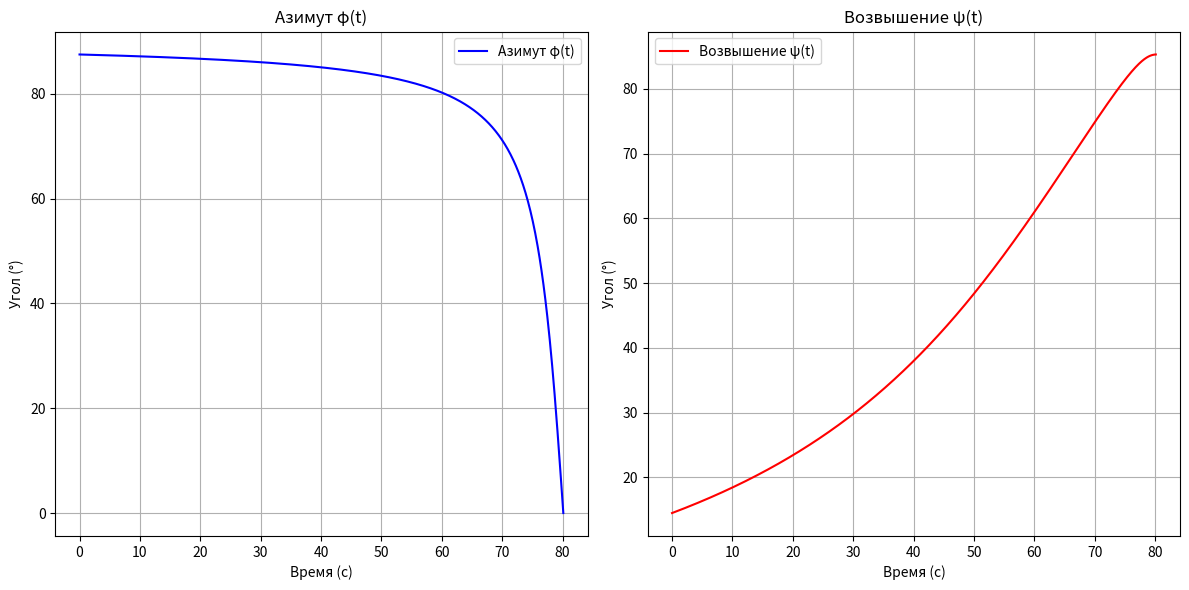
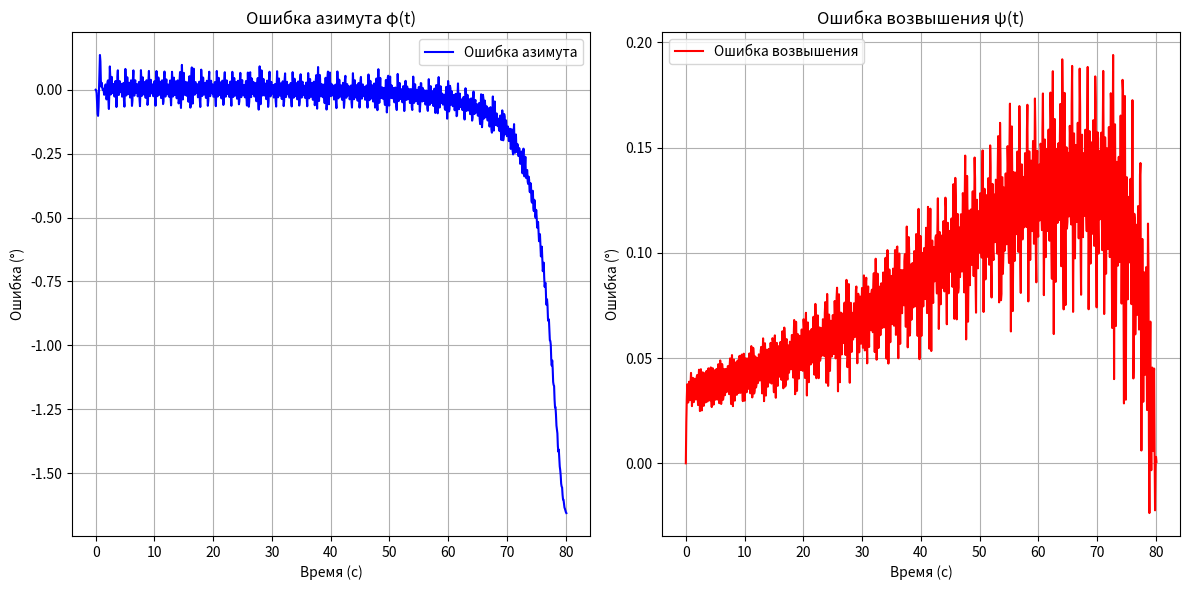
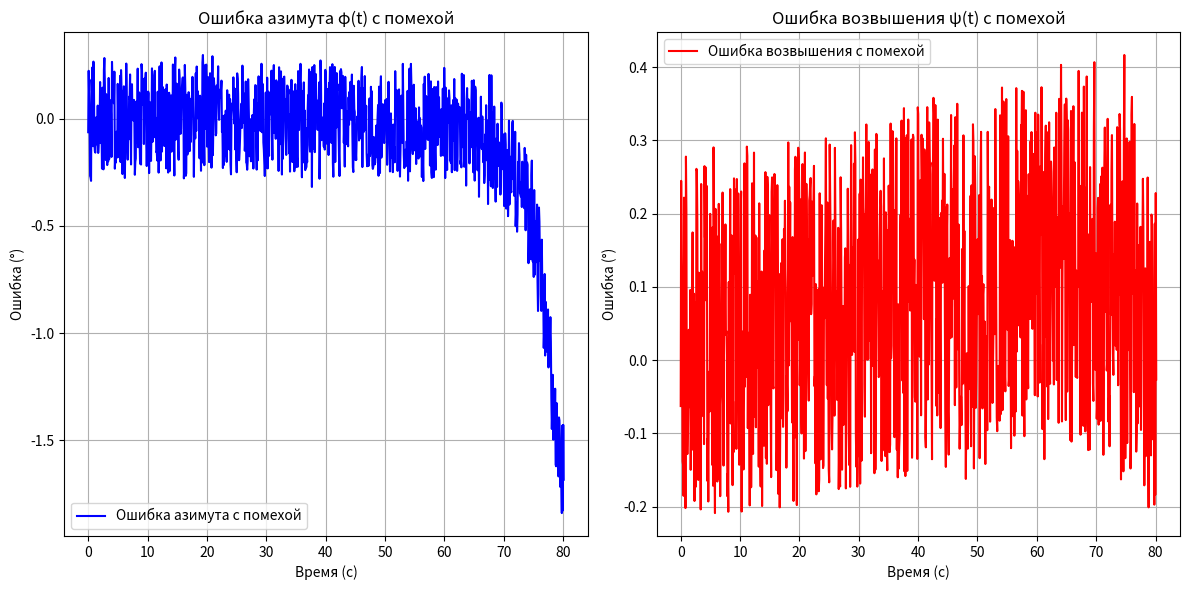

Here is the Python script that generated these plots, in order:
import numpy as np
import matplotlib.pyplot as plt
from scipy.integrate import solve_ivp
from scipy.interpolate import interp1d
from dataclasses import dataclass
from typing import Callable, Tuple, Dict
import enum

class AngleType(enum.Enum):
    AZIMUTH = 1
    ELEVATION = 2
@dataclass
class TrajectoryParameters:
    L: float
    H: float
    X0: float
    V: float
    theta_deg: float
    
    @property
    def theta(self) -> float:
        return np.radians(self.theta_deg)
@dataclass
class InertialSystemParameters:
    T1: float
    T2: float
    delta_deg: float
    @property
    def delta(self) -> float:
        return np.radians(self.delta_deg)
    
class TrajectoryCalculator:
    def __init__(self, params: TrajectoryParameters):
        self.params = params
        self._validate_parameters()
    def _validate_parameters(self):
        if self.params.L <= 0 or self.params.H <= 0 or self.params.X0 <= 0:
            raise ValueError("Все параметры должны быть положительными")
        if abs(self.params.theta_deg) >= 90:
            raise ValueError("Угол должен быть между -90 и 90 градусами")
        
    def calculate_initial_position(self) -> Tuple[float, float, float]:
        Y0 = np.sqrt(self.params.L**2 - self.params.X0**2 - self.params.H**2)
        return self.params.X0, Y0, self.params.H
    
    def calculate_velocity_components(self) -> Tuple[float, float]:
        V_y = self.params.V * np.cos(self.params.theta)
        V_z = self.params.V * np.sin(self.params.theta)
        return V_y, V_z

    def compute_trajectory(self, t: np.ndarray) -> Dict[str, np.ndarray]:
        _, Y0, Z0 = self.calculate_initial_position()
        V_y, V_z = self.calculate_velocity_components()
        Y = Y0 - V_y * t
        Z = Z0 - V_z * t
        phi = np.arctan2(Y, self.params.X0)
        psi = np.arctan2(Z, np.sqrt(self.params.X0**2 + Y**2))
        return {
            'time': t,
            'Y': Y,
            'Z': Z,
            'phi': phi,
            'psi': psi
        }

class InertialSystemSimulator:
    def __init__(self, params: InertialSystemParameters):
        self.params = params
    @staticmethod
    def _inertial_model(t: float, y: float, T: float, real_angle_func: Callable) -> float:
        return (real_angle_func(t) - y) / T
        
    def simulate_inertial_system(self, t: np.ndarray, 
                               real_angles: np.ndarray, 
                               angle_type: AngleType) -> np.ndarray:
        T = self.params.T1 if angle_type == AngleType.AZIMUTH else self.params.T2
        angle_func = interp1d(t, real_angles, kind='linear', fill_value="extrapolate")
        sol = solve_ivp(
            lambda t, y: self._inertial_model(t, y, T, angle_func),
            [0, t[-1]],
            [real_angles[0]],
            t_eval=t
        )
        return sol.y[0]
    
    def add_noise(self, signal: np.ndarray) -> np.ndarray:
        np.random.seed(42)
        noise = np.random.uniform(-self.params.delta/2, self.params.delta/2, size=len(signal))
        return signal + noise

class Plotter:
    @staticmethod
    def plot_angles(t: np.ndarray, phi: np.ndarray, psi: np.ndarray):
        fig, (ax1, ax2) = plt.subplots(1, 2, figsize=(12, 6))
        ax1.plot(t, np.degrees(phi), label='Азимут φ(t)', color='blue')
        ax1.set_title('Азимут φ(t)')
        ax1.set_xlabel('Время (с)')
        ax1.set_ylabel('Угол (°)')
        ax1.grid(True)
        ax1.legend()
        ax2.plot(t, np.degrees(psi), label='Возвышение ψ(t)', color='red')
        ax2.set_title('Возвышение ψ(t)')
        ax2.set_xlabel('Время (с)')
        ax2.set_ylabel('Угол (°)')
        ax2.grid(True)
        ax2.legend()
        plt.tight_layout()
        plt.show()
    
    @staticmethod
    def plot_errors(t: np.ndarray, 
                   phi_error: np.ndarray, 
                   psi_error: np.ndarray, 
                   noisy: bool = False):
        fig, (ax1, ax2) = plt.subplots(1, 2, figsize=(12, 6))
        suffix = " с помехой" if noisy else ""
        ax1.plot(t, np.degrees(phi_error), label=f'Ошибка азимута{suffix}', color='blue')
        ax1.set_title(f'Ошибка азимута φ(t){suffix}')
        ax1.set_xlabel('Время (с)')
        ax1.set_ylabel('Ошибка (°)')
        ax1.grid(True)
        ax1.legend()
        ax2.plot(t, np.degrees(psi_error), label=f'Ошибка возвышения{suffix}', color='red')
        ax2.set_title(f'Ошибка возвышения ψ(t){suffix}')
        ax2.set_xlabel('Время (с)')
        ax2.set_ylabel('Ошибка (°)')
        ax2.grid(True)
        ax2.legend()
        plt.tight_layout()
        plt.show()

def main():
    traj_params = TrajectoryParameters(
        L=12000,
        H=3000,
        X0=500,
        V=150,
        theta_deg=-15
    )
    inertial_params = InertialSystemParameters(
        T1=0.1,
        T2=0.1,
        delta_deg=0.5
    )
    calculator = TrajectoryCalculator(traj_params)
    _, Y0, _ = calculator.calculate_initial_position()
    V_y, _ = calculator.calculate_velocity_components()
    t_max = Y0 / V_y
    t = np.linspace(0, t_max, 1000)
    trajectory = calculator.compute_trajectory(t)
    Plotter.plot_angles(t, trajectory['phi'], trajectory['psi'])
    simulator = InertialSystemSimulator(inertial_params)
    phi_meas = simulator.simulate_inertial_system(
        t, trajectory['phi'], AngleType.AZIMUTH
    )
    psi_meas = simulator.simulate_inertial_system(
        t, trajectory['psi'], AngleType.ELEVATION
    )
    phi_error = trajectory['phi'] - phi_meas
    psi_error = trajectory['psi'] - psi_meas
    Plotter.plot_errors(t, phi_error, psi_error)
    phi_error_noisy = simulator.add_noise(phi_error)
    psi_error_noisy = simulator.add_noise(psi_error)
    Plotter.plot_errors(t, phi_error_noisy, psi_error_noisy, noisy=True)

if __name__ == "__main__":
    main()